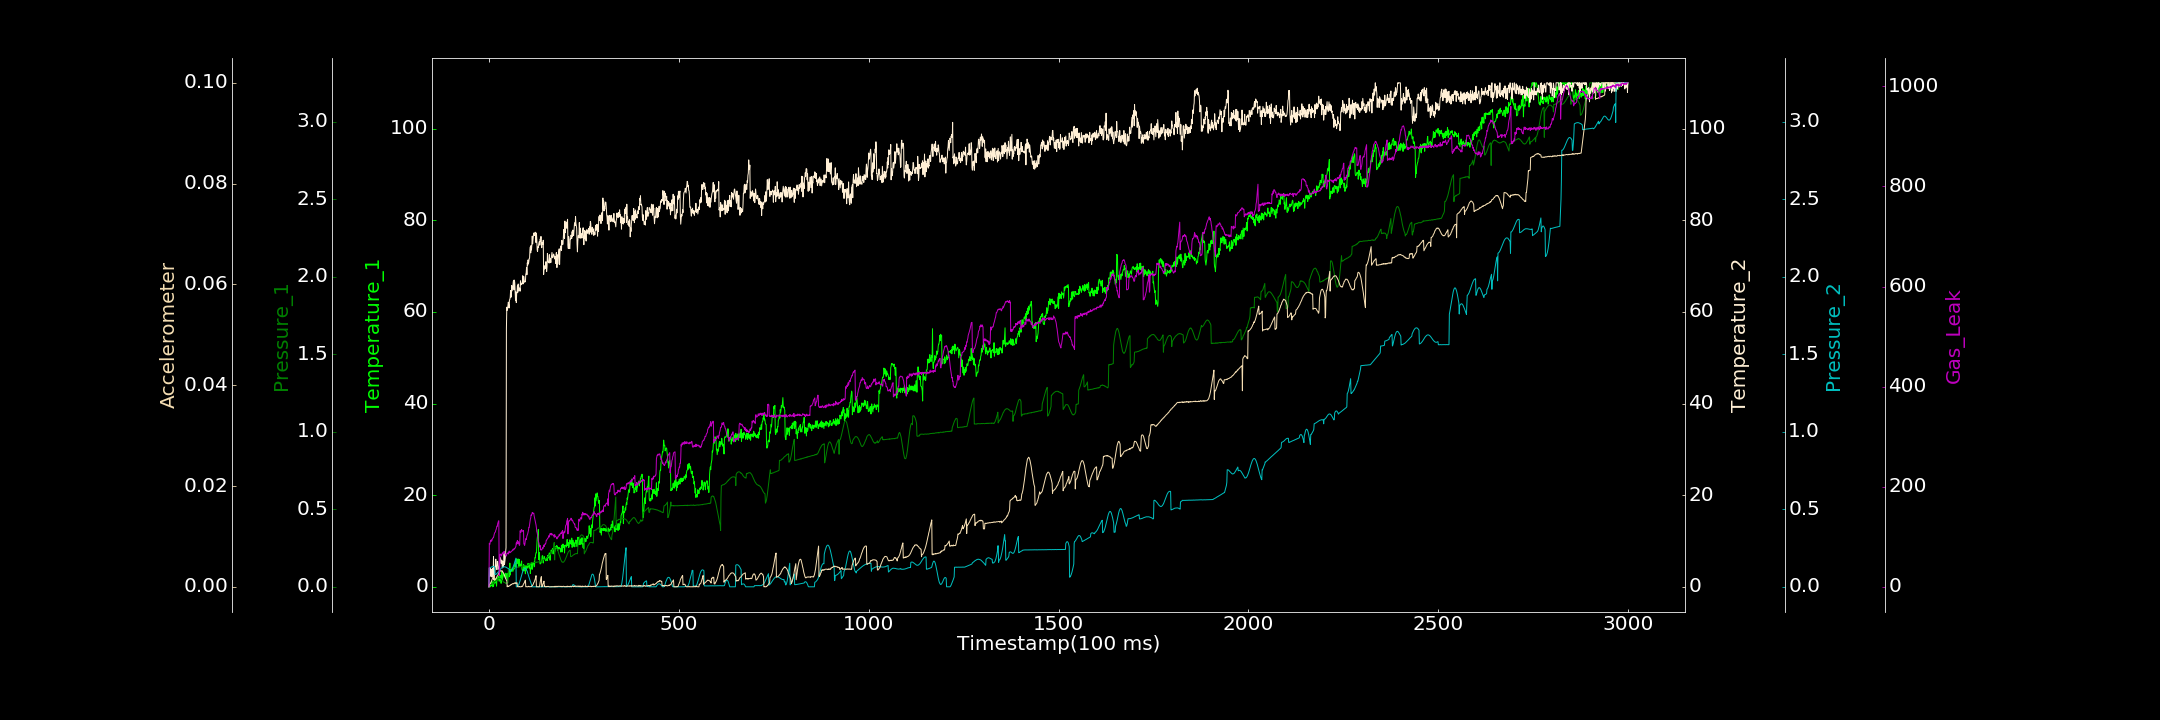

Values plotted in this chart, from the file beside it:
0.000000000, 0.000000000, 0.000846185, 0.000000000, 0.000000000, 0.000000000, 0.000000000
1, 0.000000000, 0.01484, 4.13, 0.1223, 0.0004261, 86.9
2, 0.2438, 0.01631, 3.962, 0.1226, 0.000527, 84.42
3, 0.03045, 0.01555, 2.274, 0.1234, 0.0005969, 87.46
4, 0.000000000, 0.01668, 3.94, 0.1249, 0.000681, 91.81
5, 0.4437, 0.01672, 2.832, 0.1257, 0.0008798, 90.99
6, 0.334, 0.01758, 2.902, 0.1268, 0.001005, 93.85
7, 1.172, 0.01626, 3.768, 0.128, 0.00121, 91.14
8, 0.5486, 0.0196, 2.132, 0.1289, 0.001381, 93.02
9, 0.000000000, 0.0196, 3.975, 0.1299, 0.001581, 96.14
10, 0.7219, 0.01965, 2.832, 0.1302, 0.001773, 96.65
11, 1.302, 0.01896, 2.298, 0.1305, 0.002062, 98.37
12, 0.07751, 0.02028, 6.578, 0.1304, 0.0022, 98.56
13, 0.7252, 0.03169, 1.577, 0.1303, 0.002336, 102.2
14, 0.7967, 0.03227, 3.887, 0.1296, 0.001319, 105.2
15, 1.457, 0.03464, 3.029, 0.1283, 0.001369, 107.9
16, 0.8181, 0.03451, 4.005, 0.07934, 0.001372, 108.6
17, 1.584, 0.03862, 4.676, 0.07954, 0.001491, 109.8
18, 1.833, 0.03811, 6.036, 0.08053, 0.001536, 113.1
19, 0.9397, 0.03966, 4.329, 0.08173, 0.001706, 114.6
20, 0.119, 0.04409, 4.301, 0.08396, 0.001802, 118.3
21, 1.615, 0.04721, 3.748, 0.08562, 0.002027, 121.2
22, 1.941, 0.04981, 5.568, 0.08836, 0.002162, 120.8
23, 1.508, 0.05046, 5.51, 0.09144, 0.002193, 126.1
24, 1.95, 0.05298, 4.723, 0.09397, 0.00239, 128.8
25, 1.884, 0.05304, 4.117, 0.09723, 0.002553, 131
26, 2.261, 0.05423, 4.26, 0.1007, 0.002724, 132
27, 1.214, 0.05572, 3.685, 0.1038, 0.002846, 24.32
28, 1.757, 0.05568, 5.266, 0.1069, 0.00297, 22.27
29, 1.487, 0.05573, 6.415, 0.11, 0.003055, 63.4
30, 2.509, 0.0535, 6.142, 0.1128, 0.003153, 65.53
31, 1.846, 0.05161, 6.102, 0.1161, 0.003221, 64.03
32, 0.755, 0.05069, 5.12, 0.1189, 0.003177, 64.36
33, 2.33, 0.04828, 5.306, 0.1211, 0.003155, 61.54
34, 3.419, 0.04301, 5.815, 0.1232, 0.003151, 63.66
35, 1.537, 0.04183, 4.287, 0.1248, 0.003177, 67.64
36, 1.834, 0.03876, 4.126, 0.1263, 0.002911, 67.96
37, 2.214, 0.0371, 5.509, 0.1278, 0.002924, 65.76
38, 2.981, 0.03209, 4.356, 0.1283, 0.002781, 67.75
39, 2.404, 0.0323, 4.987, 0.129, 0.002605, 69.77
40, 2.581, 0.02842, 7.531, 0.1287, 0.002423, 70.97
41, 2.685, 0.02917, 4.913, 0.1292, 0.002255, 70.05
42, 2.084, 0.02738, 5.714, 0.1283, 0.002048, 66.57
43, 2.971, 0.02805, 6.3, 0.1272, 0.001884, 64.49
44, 2.625, 0.02139, 7.628, 0.1268, 0.001577, 64.17
45, 2.797, 0.0213, 8.54, 0.1265, 0.001561, 62.01
46, 2.27, 0.02381, 56.35, 0.1247, 0.001288, 61.38
47, 1.843, 0.02402, 61.03, 0.1237, 0.001263, 66.15
48, 2.962, 0.02521, 60.35, 0.1214, 0.000000000, 66.79
49, 1.467, 0.02638, 60.68, 0.1202, 0.0001487, 67.67
50, 2.577, 0.02646, 61.52, 0.1191, 0.00003906, 67.27
51, 2.142, 0.1132, 62.13, 0.1171, 0.0001369, 65.42
52, 3.739, 0.1183, 61.65, 0.1158, 0.00007888, 69.51
53, 3.64, 0.116, 60.85, 0.1149, 0.0001423, 71.16
54, 2.204, 0.1172, 62.61, 0.1144, 0.0002132, 71.07
55, 5.171, 0.1188, 62.72, 0.09868, 0.0002698, 67.78
56, 2.559, 0.1189, 63.19, 0.09927, 0.0003194, 69.56
57, 3.421, 0.1181, 64.66, 0.09979, 0.0003035, 69.68
58, 3.932, 0.1186, 63.19, 0.1023, 0.0004562, 69.59
59, 3.374, 0.1207, 63.83, 0.1048, 0.0004245, 70.82
60, 3.466, 0.1195, 65.75, 0.1085, 0.0004906, 71.68
... 2,939 more rows
